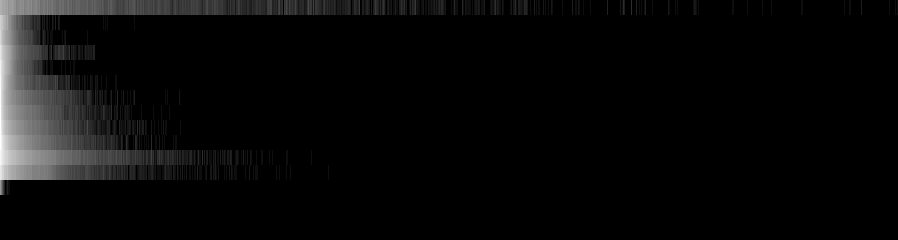

Values plotted in this chart, from the file beside it:
grey_level/run_length; 1; 2; 3; 4; 5; 6; 7; 8; 9; 10; 11; 12; 13; 14; 15; 16; 17; 18; 19; 20; 21; 22; 23
0; 5005; 4261; 3232; 2930; 3134; 2514; 2122; 2626; 1305; 1627; 1686; 1778; 2320; 1409; 1310; 1154; 564; 647; 738; 808; 1137; 771; 789
1; 24071; 15652; 13345; 7814; 5532; 4765; 2583; 3761; 1354; 1048; 959; 549; 394; 374; 189; 241; 106; 74; 120; 86; 83; 59; 31
2; 35350; 16597; 8330; 5761; 4362; 3151; 2228; 2159; 1590; 1266; 958; 736; 504; 420; 257; 243; 162; 144; 106; 80; 74; 73; 55
3; 74090; 33746; 19579; 13069; 9694; 7406; 5407; 4516; 3436; 2763; 2055; 1478; 946; 649; 503; 441; 261; 248; 201; 158; 133; 121; 91
4; 123446; 48118; 28317; 17749; 11576; 7893; 5452; 4647; 3222; 2421; 1756; 1207; 801; 594; 372; 342; 243; 172; 161; 150; 122; 106; 74
5; 169443; 48297; 24781; 14690; 8850; 6002; 3796; 3110; 2007; 1545; 1184; 969; 728; 641; 425; 383; 259; 236; 194; 177; 173; 162; 138
6; 191156; 43385; 20803; 12264; 7369; 4765; 3268; 3008; 2006; 1757; 1460; 1193; 913; 827; 693; 814; 467; 524; 438; 429; 391; 318; 266
7; 209581; 47093; 22913; 13669; 8800; 6156; 4463; 4593; 2765; 2410; 1999; 1903; 1547; 1361; 1119; 1183; 849; 752; 712; 686; 577; 586; 444
8; 232391; 69086; 34291; 20977; 13104; 9722; 6950; 7029; 4681; 4158; 3455; 2819; 2375; 2040; 1827; 1859; 1292; 1231; 1094; 1027; 946; 871; 765
9; 234577; 111906; 66510; 43519; 28269; 21558; 15243; 14628; 9378; 7968; 6664; 5579; 5005; 4685; 3617; 3848; 2812; 2680; 2223; 1921; 1730; 1662; 1379
10; 142933; 109223; 69907; 52372; 36282; 30037; 23496; 24897; 15911; 15053; 12386; 11064; 9470; 8682; 7827; 8436; 6000; 5670; 5055; 4473; 4143; 3809; 3404
11; 76143; 49124; 30002; 23687; 13420; 12675; 8554; 11076; 6105; 5509; 4691; 4250; 3319; 3577; 2626; 3452; 2106; 2098; 1960; 1725; 1456; 1599; 1123
12; 1664; 394; 74; 17; 4; 0; 1; 4; 1; 1; 0; 0; 0; 0; 0; 0; 0; 0; 0; 0; 0; 0; 0
13; 0; 0; 0; 0; 0; 0; 0; 0; 0; 0; 0; 0; 0; 0; 0; 0; 0; 0; 0; 0; 0; 0; 0
14; 0; 0; 0; 0; 0; 0; 0; 0; 0; 0; 0; 0; 0; 0; 0; 0; 0; 0; 0; 0; 0; 0; 0
15; 0; 0; 0; 0; 0; 0; 0; 0; 0; 0; 0; 0; 0; 0; 0; 0; 0; 0; 0; 0; 0; 0; 0
